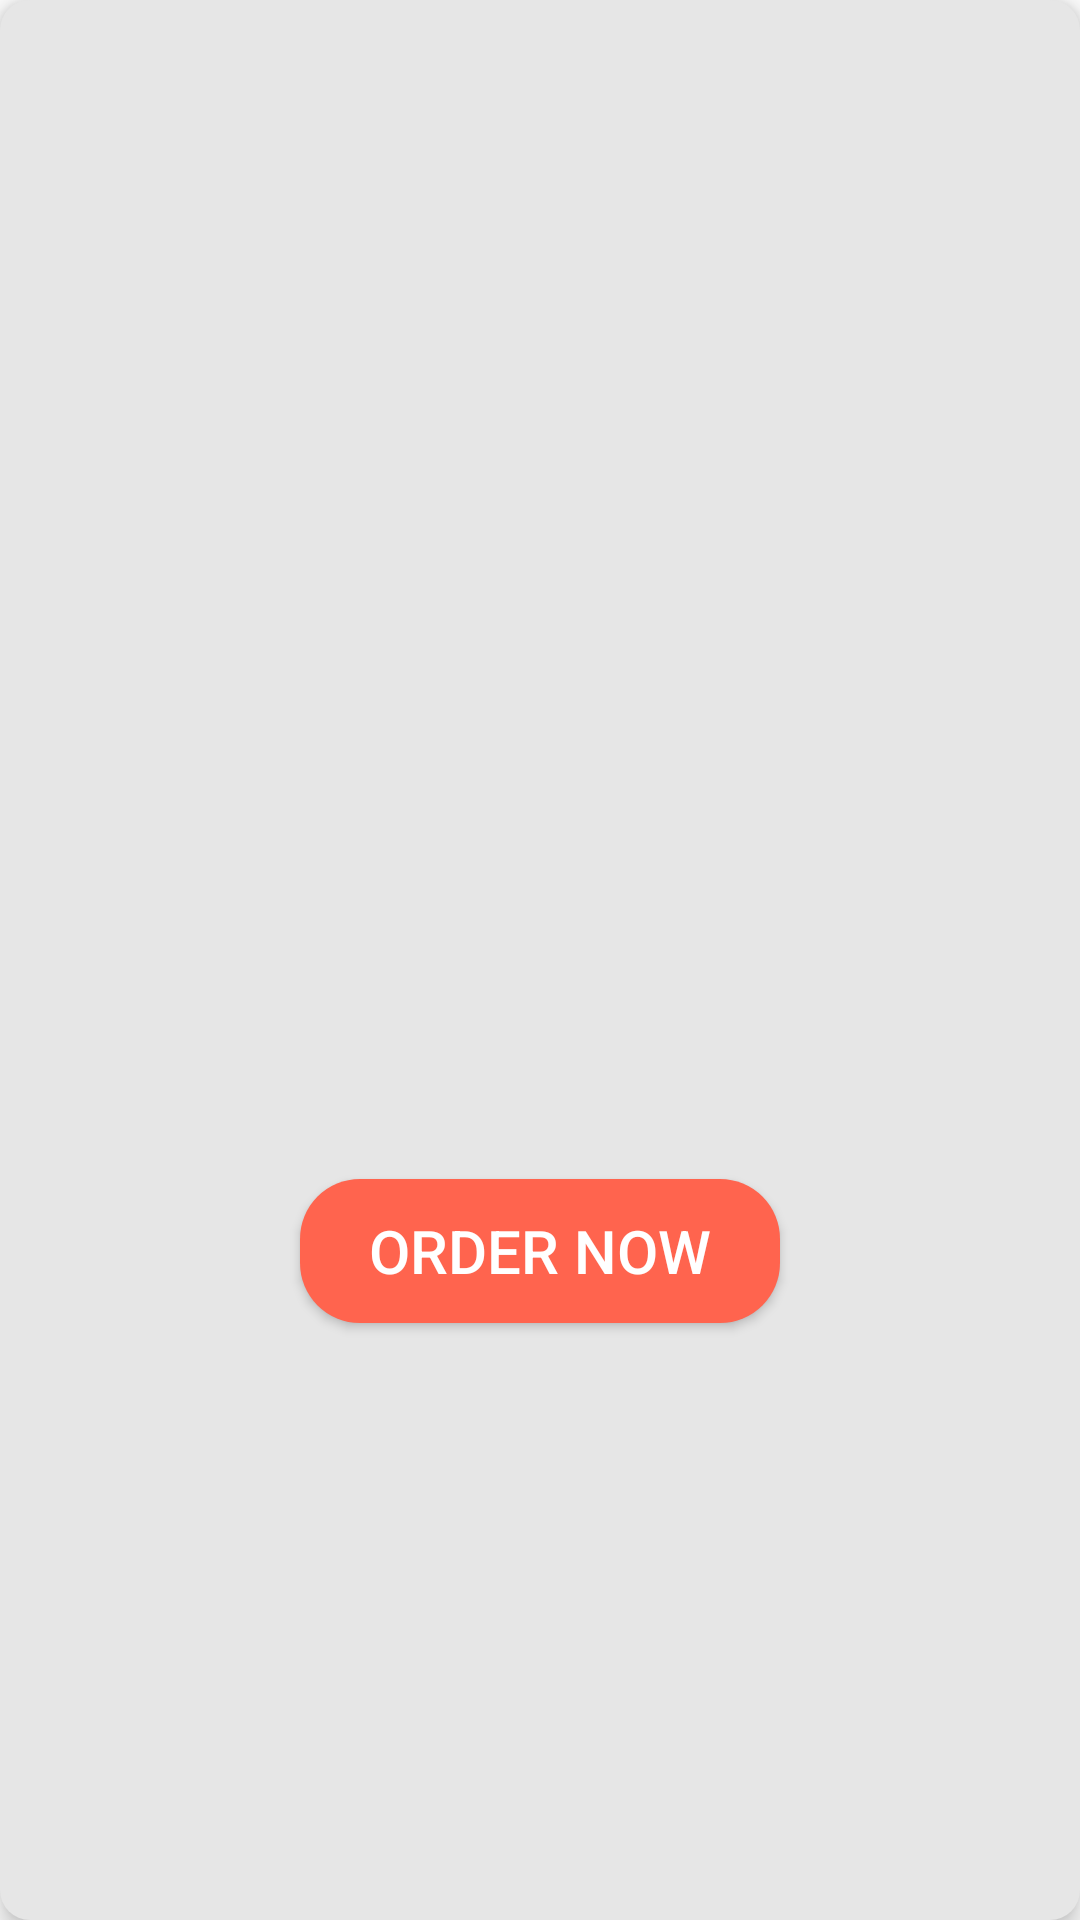

Write the Android layout XML for this screen, with the resource values it uses.
<!-- AndroidManifest.xml: application theme Theme.TheAllClasses -->
<!-- res/layout/buyed_course_item.xml -->
<?xml version="1.0" encoding="utf-8"?>
<androidx.constraintlayout.widget.ConstraintLayout xmlns:android="http://schemas.android.com/apk/res/android"
    xmlns:app="http://schemas.android.com/apk/res-auto"
    xmlns:tools="http://schemas.android.com/tools"
    android:id="@+id/horizontalItemBG"
    android:layout_width="match_parent"
    android:layout_height="wrap_content"
    android:layout_marginBottom="10dp"
    android:layout_marginStart="10dp"
    android:layout_marginEnd="12dp"
    android:layout_marginTop="10dp"
    android:background="@drawable/rounded_message_gray"
    android:elevation="5dp">

    <ImageView
        android:id="@+id/pic1"
        android:layout_width="match_parent"
        android:layout_height="wrap_content"
        android:background="@drawable/rounded_message_gray"
        android:clipToOutline="true"
        android:adjustViewBounds="true"
        app:layout_constraintBottom_toTopOf="@+id/studybt"
        app:layout_constraintEnd_toEndOf="parent"
        app:layout_constraintHorizontal_bias="0.0"
        app:layout_constraintStart_toStartOf="parent"
        app:layout_constraintTop_toTopOf="parent"
        app:layout_constraintVertical_bias="0.5"
        tools:src="@tools:sample/avatars" />

    <androidx.appcompat.widget.AppCompatButton
        android:id="@+id/studybt"
        android:layout_width="160dp"
        android:layout_height="wrap_content"
        android:layout_marginTop="5dp"
        android:layout_marginBottom="5dp"
        android:autoSizeMaxTextSize="20sp"
        android:autoSizeMinTextSize="12sp"
        android:autoSizeStepGranularity="2sp"
        android:autoSizeTextType="uniform"
        android:background="@drawable/buttonbackground"
        android:backgroundTint="@color/orange"
        android:text="Order Now"
        app:layout_constraintBottom_toBottomOf="parent"
        app:layout_constraintEnd_toEndOf="parent"
        app:layout_constraintStart_toStartOf="parent"
        app:layout_constraintTop_toBottomOf="@+id/pic1"
        app:layout_constraintVertical_bias="0.5" />

</androidx.constraintlayout.widget.ConstraintLayout>
<!-- resources referenced by this layout -->
<resources>
  <color name="orange">#FF644E</color>
  <!-- drawable buttonbackground (drawable) -->
  <?xml version="1.0" encoding="utf-8"?>
  <shape xmlns:android="http://schemas.android.com/apk/res/android">
      <corners android:radius="20dp" />
      <solid android:color="@color/RoyalBlue" />
  </shape>
  <!-- drawable rounded_message_gray (drawable) -->
  <?xml version="1.0" encoding="utf-8"?>
  <shape xmlns:android="http://schemas.android.com/apk/res/android">
      <corners android:radius="10dp" />
      <solid android:color="#E6E6E6" />
  </shape>
  <style name="Theme.TheAllClasses" parent="Theme.MaterialComponents.NoActionBar">
          
          <item name="colorPrimary">@color/colorPrimary</item>
          <item name="colorPrimaryDark">@color/colorPrimaryDark</item>
          <item name="colorAccent">@color/colorAccent</item>
  
          <item name="android:textColorPrimary">@color/textPrimary</item>
          <item name="android:textColorSecondary">@color/textSecondary</item>
  
          <item name="android:buttonStyle">@style/AppButtonStyle</item>
  
          
          <item name="android:windowBackground">@android:color/white</item>
  
          
          <item name="android:fitsSystemWindows">true</item>
          <item name="android:statusBarColor">@color/blackishblue</item>
          
          <item name="windowActionBar">false</item>
          
          <item name="android:textColorHint">@color/textSecondary</item>
  
          
          <item name="android:textColor">@color/textPrimary</item>
      </style>
  <color name="RoyalBlue">#2563EA</color>
  <color name="colorPrimary">#3F51B5</color>
  <color name="colorPrimaryDark">#303F9F</color>
  <color name="colorAccent">#2563EA</color>
  <color name="textPrimary">#212121</color>
  <color name="textSecondary">#757575</color>
  <style name="AppButtonStyle" parent="Widget.AppCompat.Button.Colored">
          <item name="android:background">@color/buttonBackground</item>
          <item name="android:textColor">@color/buttonText</item>
      </style>
  <color name="blackishblue">#111827</color>
  <color name="buttonBackground">#FF4081</color>
  <color name="buttonText">#FFFFFF</color>
</resources>
